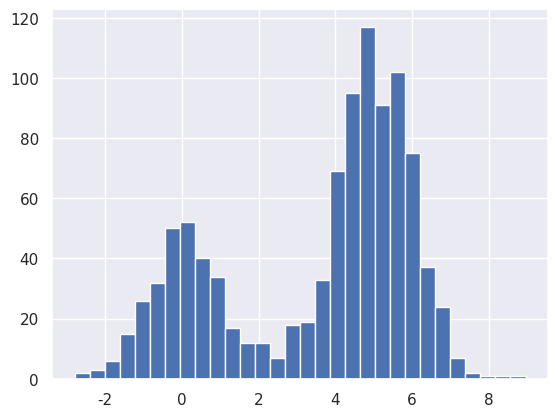

Reproduce this figure in Python. (Note: this script raises an exception after producing the figure.)
import matplotlib.pyplot as plt
import seaborn as sns; sns.set()
import numpy as np

"""
Kernel density estimation with histograms.
"""

def make_data(N, f=0.3, rseed=1):
    """
    Generate random data.
    """
    rand = np.random.RandomState(rseed)
    x = rand.randn(N)
    x[int(f * N):] += 5
    return x

x = make_data(1000)
hist = plt.hist(x, bins=30, normed=True)
density, bins, patches = hist
widths = bins[1:] - bins[:-1]

# Effect of bin size 
x = make_data(20)
bins = np.linspace(-5, 10, 10)
fig, ax = plt.subplots(1, 2, figsize=(12, 4),
                       sharex=True, sharey=True,
                       subplot_kw={'xlim':(-4, 9),
                                   'ylim':(-0.02, 0.3)})
fig.subplots_adjust(wspace=0.05)
for i, offset in enumerate([0.0, 0.6]):
    ax[i].hist(x, bins=bins + offset, normed=True)
    ax[i].plot(x, np.full_like(x, -0.01), '|k',
               markeredgewidth=1)
